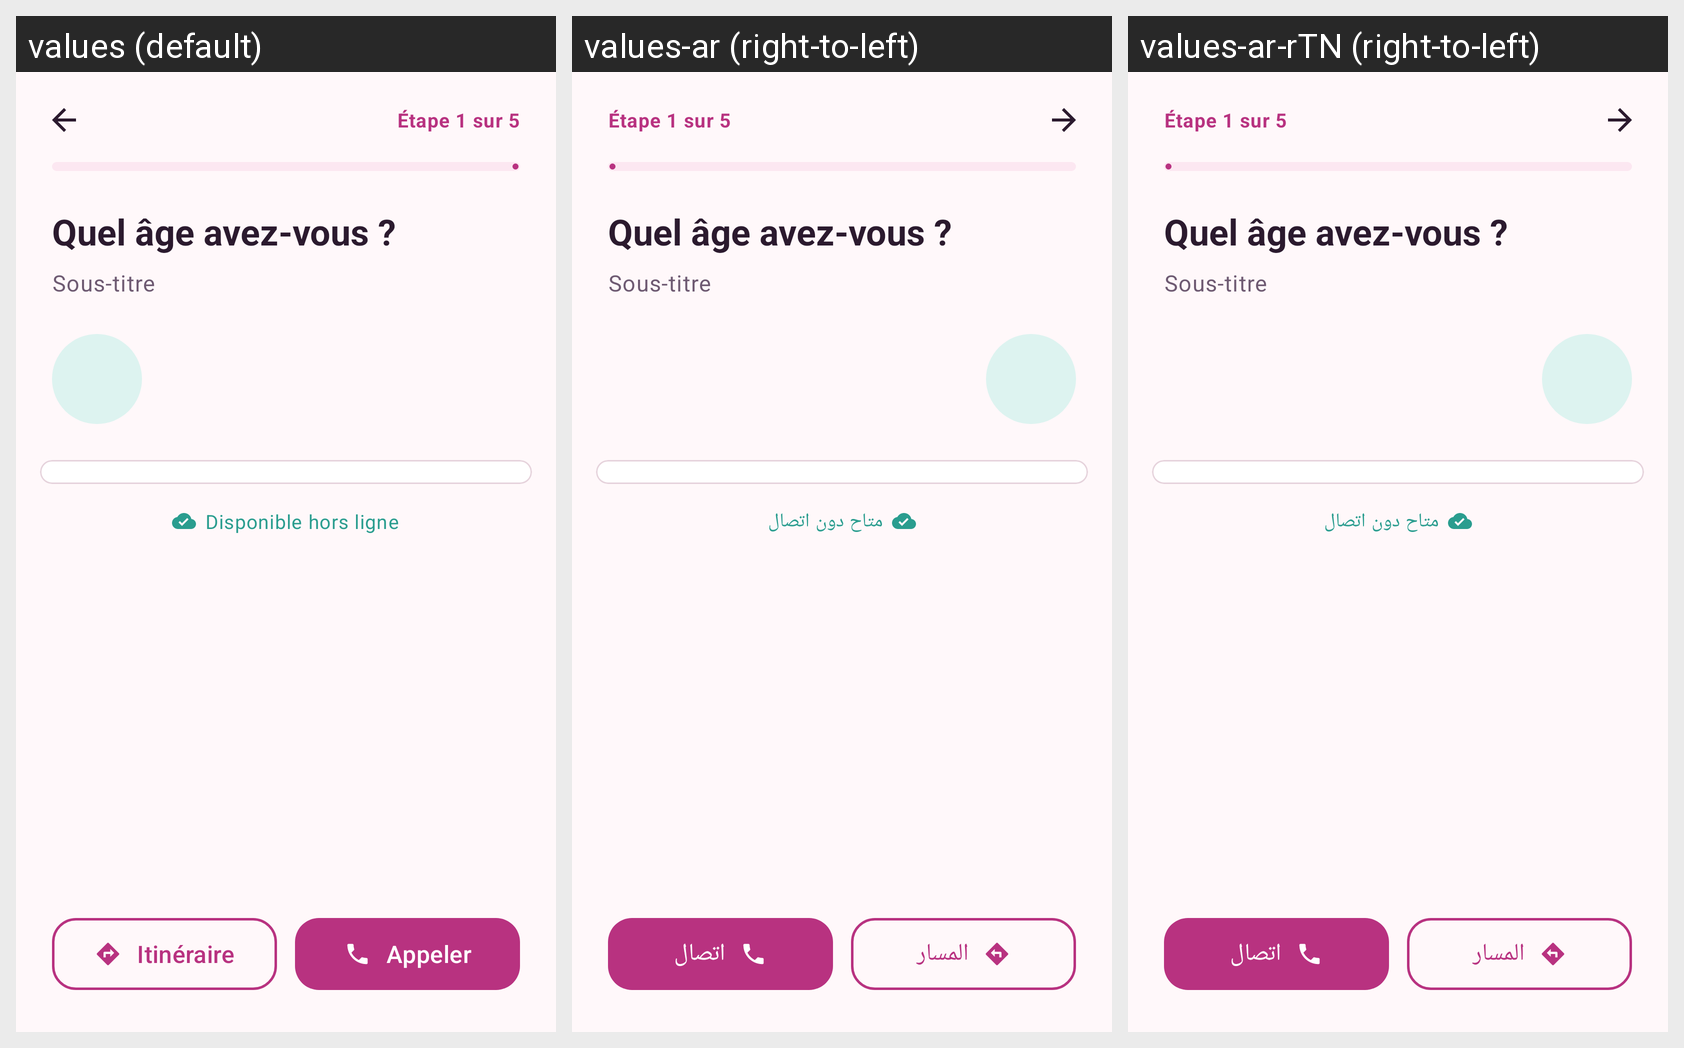

Translations of the strings shown on this Android screen, per locale in the grid:
Android screen res/layout/activity_org_detail.xml rendered under 3 locales, left to right: values (default), values-ar (right-to-left), values-ar-rTN (right-to-left). Device: Nexus 5 (rendered at 1080×1920; each locale shown at half size, 540×960, under a caption strip naming it); theme Theme.Chifaa.
Strings drawn on this screen, with the default value and each locale's value (text and hints the layout hard-codes, and strings that could not be matched under every locale, appear in the picture but are not listed):

org_offline
  values: Disponible hors ligne
  values-ar: متاح دون اتصال
  values-ar-rTN: متاح دون اتصال  [from values-ar]

org_directions
  values: Itinéraire
  values-ar: المسار
  values-ar-rTN: المسار  [from values-ar]

directory_call
  values: Appeler
  values-ar: اتصال
  values-ar-rTN: اتصال  [from values-ar]
